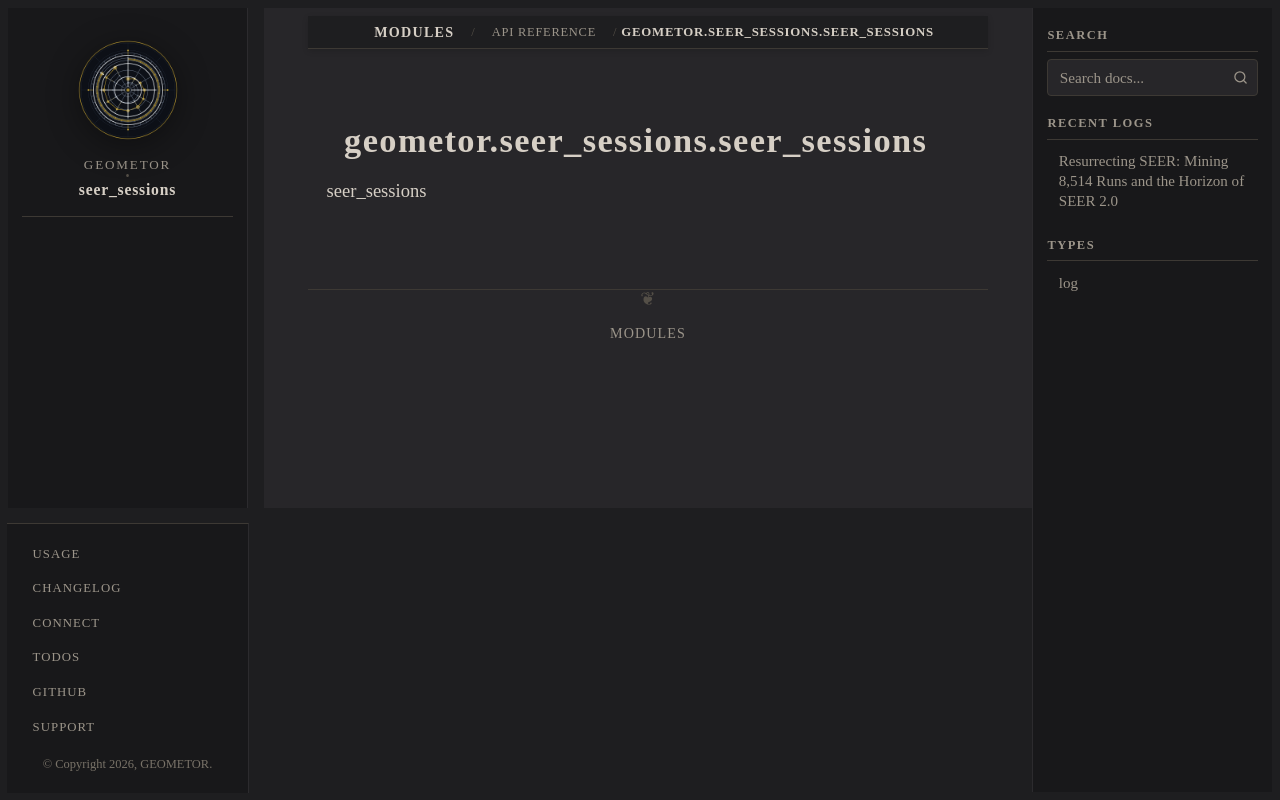

repository: geometor/seer_sessions · page: modules/api/geometor/seer_sessions/seer_sessions/index.html · generator: sphinx

geometor.seer_sessions.seer_sessions
====================================

.. py:module:: geometor.seer_sessions.seer_sessions

.. autoapi-nested-parse::

   seer_sessions
